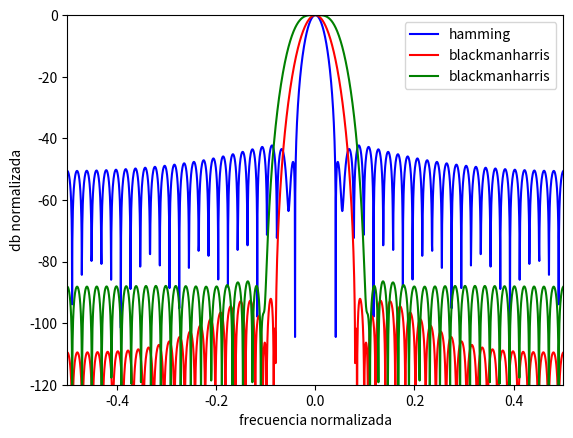

This chart was generated by the following Python code:
import numpy as np
from scipy import signal
from scipy.fft import fft, fftshift
import matplotlib.pyplot as plt


hamming = signal.windows.hamming(51)
blackmanharris = signal.windows.blackmanharris(51)
flattop = signal.windows.flattop(51)
# plt.figure(1)
# plt.plot(hamming)
# plt.plot(blackmanharris)
# plt.plot(flattop)
# plt.ylabel("Amplitude")
# plt.xlabel("Sample")



plt.figure(2)
#hamming------------------
fft_hamming = fft(hamming, 2048) / (len(hamming)/2.0)
freq = np.linspace(-0.5, 0.5, len(fft_hamming))
response_hamming = 20 * np.log10(np.abs(fftshift(fft_hamming / abs(fft_hamming).max())))


#blackmanharris----------------
fft_blackmanharris = fft(blackmanharris, 2048) / (len(blackmanharris)/2.0)
freq = np.linspace(-0.5, 0.5, len(fft_blackmanharris))
response_blackmanharris = 20 * np.log10(np.abs(fftshift(fft_blackmanharris / abs(fft_blackmanharris).max())))

#flattop----------------------------------

fft_flattop= fft(flattop, 2048) / (len(flattop)/2.0)
freq = np.linspace(-0.5, 0.5, len(fft_flattop))
response_flattop = 20 * np.log10(np.abs(fftshift(fft_flattop / abs(fft_flattop).max())))





plt.plot(freq, response_hamming, label="hamming",linestyle='-',marker='' ,color='b')
plt.plot(freq, response_blackmanharris, label="blackmanharris",linestyle='-',marker='' ,color='r')
plt.plot(freq, response_flattop, label="blackmanharris",linestyle='-',marker='' ,color='g')
plt.legend()
plt.axis([-0.5, 0.5, -120, 0])
plt.ylabel("db normalizada")
plt.xlabel("frecuencia normalizada")